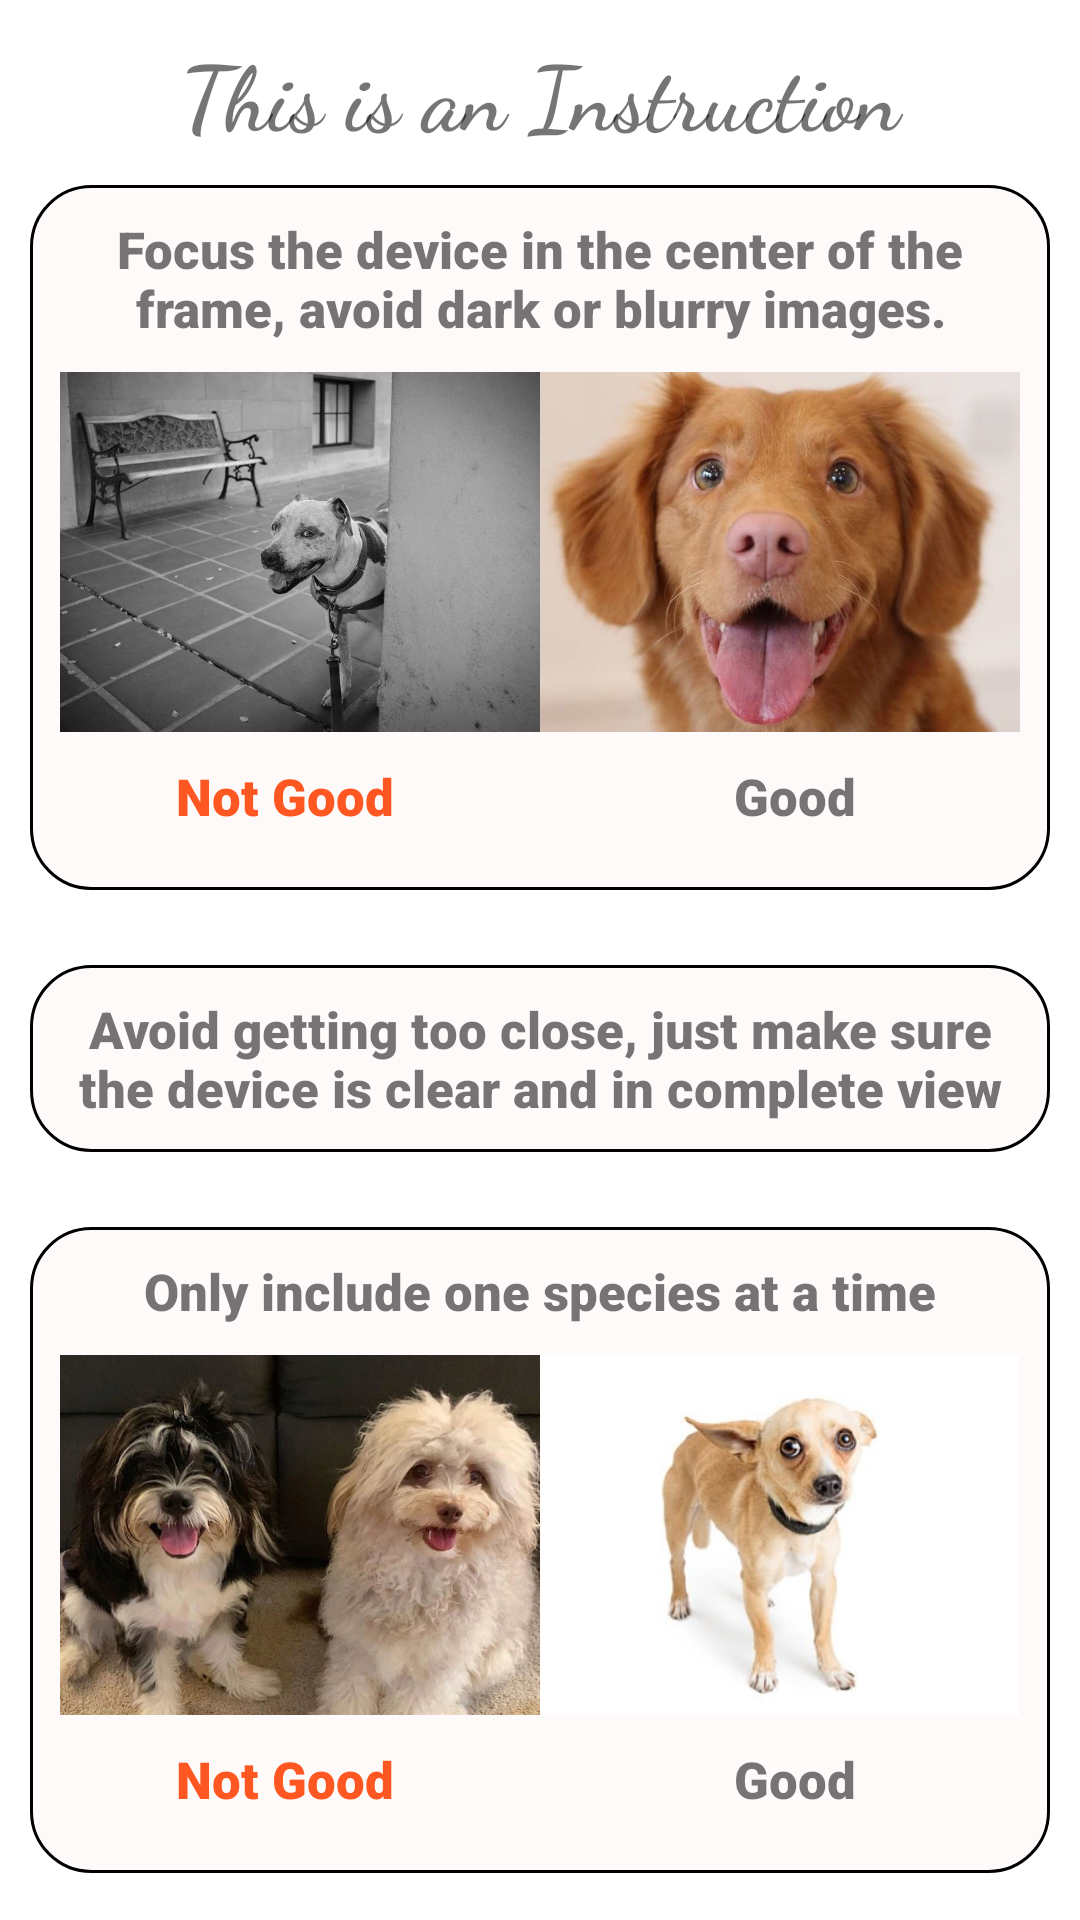

Here is an Android app screen rendered from its layout file. Give the layout XML and the strings, colors and styles it references.
<!-- AndroidManifest.xml: application theme Theme.OneScan -->
<!-- res/layout/activity_instruction.xml -->
<?xml version="1.0" encoding="utf-8"?>
<ScrollView xmlns:android="http://schemas.android.com/apk/res/android"
    xmlns:app="http://schemas.android.com/apk/res-auto"
    xmlns:tools="http://schemas.android.com/tools"
    android:layout_width="match_parent"
    android:layout_height="match_parent"
    tools:context=".InstructionActivity"
    >
    <LinearLayout
        android:layout_width="match_parent"
        android:layout_height="match_parent"
        android:orientation="vertical"
        >



        <TextView
            android:layout_marginTop="10dp"
            android:id="@+id/textView"
            android:layout_width="match_parent"
            android:layout_height="wrap_content"
            android:fontFamily="cursive"
            android:text="This is an Instruction"
            android:gravity="center_horizontal"
            android:textSize="30sp"
            android:textStyle="bold"


            />
        <RelativeLayout
            android:layout_width="match_parent"
            android:layout_height="wrap_content"
            android:layout_marginTop="10dp"
            android:layout_marginLeft="10dp"
            android:layout_marginRight="10dp"
            android:textStyle="bold"
            android:textSize="25sp"
            android:background="@drawable/shape_corner"
            >

            <TextView
                android:id="@+id/t1"
                android:layout_width="match_parent"
                android:layout_height="wrap_content"
                android:fontFamily="sans-serif-black"
                android:gravity="center_horizontal"
                android:textStyle="bold"
                android:textSize="17sp"
                android:layout_marginTop="10dp"
                android:layout_marginLeft="8dp"
                android:layout_marginRight="8dp"


                android:text="Focus the device in the center of the frame, avoid dark or blurry images." />

            <LinearLayout
                android:id="@+id/l1"
                android:layout_width="match_parent"
                android:layout_height="wrap_content"
                android:layout_marginTop="10dp"
                android:layout_marginLeft="10dp"
                android:layout_marginRight="10dp"
                android:layout_marginBottom="10dp"
                android:orientation="horizontal"
                android:layout_below="@id/t1">

                <ImageView
                    android:id="@+id/wrongimage"

                    android:layout_width="wrap_content"
                    android:layout_height="120dp"
                    android:layout_weight="1"

                    app:srcCompat="@drawable/dogwrong"

                    />

                <ImageView
                    android:layout_width="wrap_content"
                    android:layout_height="120dp"
                    android:layout_toRightOf="@+id/wrongimage"
                    android:layout_weight="1"

                    app:srcCompat="@drawable/dog"


                    />
            </LinearLayout>


            <LinearLayout
                android:layout_below="@id/l1"
                android:layout_width="fill_parent"
                android:layout_height="wrap_content"
                android:orientation="horizontal"
                android:layout_marginBottom="20dp"

                >

                <TextView
                    android:layout_height="wrap_content"
                    android:layout_width="0dp"
                    android:layout_weight="1"
                    android:text="Not Good"
                    android:gravity="center_horizontal"
                    android:textColor="#FF5722"
                    android:textSize="17sp"
                    android:textStyle="bold"
                    android:fontFamily="sans-serif-black"/>

                <TextView
                    android:layout_height="wrap_content"
                    android:layout_width="0dp"
                    android:layout_weight="1"
                    android:text="Good"
                    android:gravity="center_horizontal"
                    android:textSize="17sp"
                    android:textStyle="bold"
                    android:fontFamily="sans-serif-black"/>

            </LinearLayout>



        </RelativeLayout>
        <RelativeLayout
            android:layout_width="match_parent"
            android:layout_height="wrap_content"
            android:layout_marginTop="25dp"
            android:layout_marginLeft="10dp"
            android:layout_marginRight="10dp"
            android:textStyle="bold"
            android:textSize="25sp"
            android:background="@drawable/shape_corner"
            >

            <TextView
                android:id="@+id/t2"
                android:layout_width="match_parent"
                android:layout_height="wrap_content"
                android:fontFamily="sans-serif-black"
                android:gravity="center_horizontal"
                android:textStyle="bold"
                android:textSize="17sp"
                android:layout_marginTop="10dp"
                android:layout_marginLeft="8dp"
                android:layout_marginRight="8dp"
                android:layout_marginBottom="10dp"


                android:text="Avoid getting too close, just make sure the device is clear and in complete view" />
        </RelativeLayout>








        <RelativeLayout
            android:layout_width="match_parent"
            android:layout_height="wrap_content"
            android:layout_marginTop="25dp"
            android:layout_marginLeft="10dp"
            android:layout_marginRight="10dp"
            android:textStyle="bold"
            android:textSize="25sp"
            android:background="@drawable/shape_corner">

            <TextView
                android:id="@+id/t3"
                android:layout_width="match_parent"
                android:layout_height="wrap_content"
                android:fontFamily="sans-serif-black"
                android:gravity="center_horizontal"
                android:textStyle="bold"
                android:textSize="17sp"
                android:layout_marginTop="10dp"
                android:layout_marginLeft="8dp"
                android:layout_marginRight="8dp"


                android:text="Only include one species at a time" />

            <LinearLayout
                android:id="@+id/l3"
                android:layout_width="match_parent"
                android:layout_height="wrap_content"
                android:layout_marginTop="10dp"
                android:layout_marginLeft="10dp"
                android:layout_marginRight="10dp"
                android:layout_marginBottom="10dp"
                android:orientation="horizontal"
                android:layout_below="@id/t3">

                <ImageView
                    android:id="@+id/wrongimage2"

                    android:layout_width="wrap_content"
                    android:layout_height="120dp"
                    android:layout_weight="1"

                    app:srcCompat="@drawable/dogwrong2"

                    />

                <ImageView
                    android:layout_width="wrap_content"
                    android:layout_height="120dp"
                    android:layout_toRightOf="@+id/wrongimage2"
                    android:layout_weight="1"

                    app:srcCompat="@drawable/dog2"


                    />
            </LinearLayout>


            <LinearLayout
                android:layout_below="@id/l3"
                android:layout_width="fill_parent"
                android:layout_height="wrap_content"
                android:orientation="horizontal"
                android:layout_marginBottom="20dp"

                >

                <TextView
                    android:layout_height="wrap_content"
                    android:layout_width="0dp"
                    android:layout_weight="1"
                    android:text="Not Good"
                    android:gravity="center_horizontal"
                    android:textColor="#FF5722"
                    android:textSize="17sp"
                    android:textStyle="bold"
                    android:fontFamily="sans-serif-black"/>

                <TextView
                    android:layout_height="wrap_content"
                    android:layout_width="0dp"
                    android:layout_weight="1"
                    android:text="Good"
                    android:gravity="center_horizontal"
                    android:textSize="17sp"
                    android:textStyle="bold"
                    android:fontFamily="sans-serif-black"/>

            </LinearLayout>

        </RelativeLayout>





    </LinearLayout>
</ScrollView>
<!-- resources referenced by this layout -->
<resources>
  <!-- drawable dog: jpg bitmap (drawable, 96736 bytes) -->
  <!-- drawable dog2: jpg bitmap (drawable, 33806 bytes) -->
  <!-- drawable dogwrong: jpg bitmap (drawable, 101278 bytes) -->
  <!-- drawable dogwrong2: jpg bitmap (drawable, 112741 bytes) -->
  <!-- drawable shape_corner (drawable) -->
  <?xml version="1.0" encoding="utf-8"?>
  <shape xmlns:android="http://schemas.android.com/apk/res/android">
      <solid android:color="#FFFAFA" />
      <corners android:topLeftRadius="20dp"
          android:topRightRadius="20dp"
          android:bottomRightRadius="20dp"
          android:bottomLeftRadius="20dp"/>
      <stroke android:width="1dp" android:color="#000000" />
  </shape>
  <style name="Theme.OneScan" parent="Theme.MaterialComponents.DayNight.DarkActionBar">
  
          
          <item name="colorPrimary">@color/design_default_color_error</item>
          <item name="colorPrimaryVariant">@android:color/holo_orange_light</item>
          <item name="colorOnPrimary">@color/white</item>
          
          <item name="colorSecondary">@color/teal_200</item>
          <item name="colorSecondaryVariant">@color/teal_700</item>
          <item name="colorOnSecondary">@color/black</item>
          
          <item name="android:statusBarColor" tools:targetApi="l">?attr/colorPrimaryVariant</item>
          
      </style>
  <!-- not gathered from this repository: default colours our renderer supplied (Android Studio template values) -->
  <color name="teal_200">#FF03DAC5</color>
  <color name="teal_700">#FF018786</color>
  <color name="black">#FF000000</color>
  <color name="white">#FFFFFFFF</color>
</resources>
